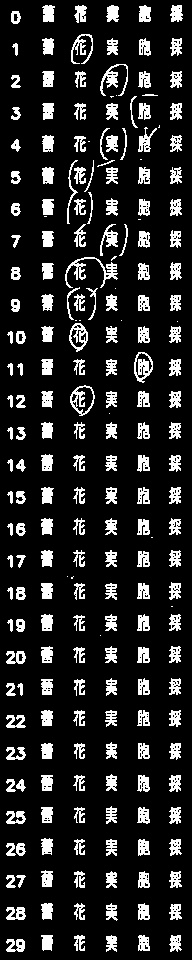

Source data for this figure (header and first rows):
Stat_24021811, stat, (32, 32), (160, 32)
No, T, F, M, H, S
00, , , , , 
01, , O, , , 
02, , , O, , 
03, , , , O, 
04, , , O, , 
05, , O, , , 
06, , O, , , 
07, , , O, , 
08, , O, , , 
09, , O, , , 
10, , O, , , 
11, , , , O, 
12, , O, , , 
13, , , , , 
14, , , , , 
15, , , , , 
16, , , , , 
17, , , , , 
18, , , , , 
19, , , , , 
20, , , , , 
21, , , , , 
22, , , , , 
23, , , , , 
24, , , , , 
25, , , , , 
26, , , , , 
27, , , , , 
28, , , , , 
29, , , , , 
